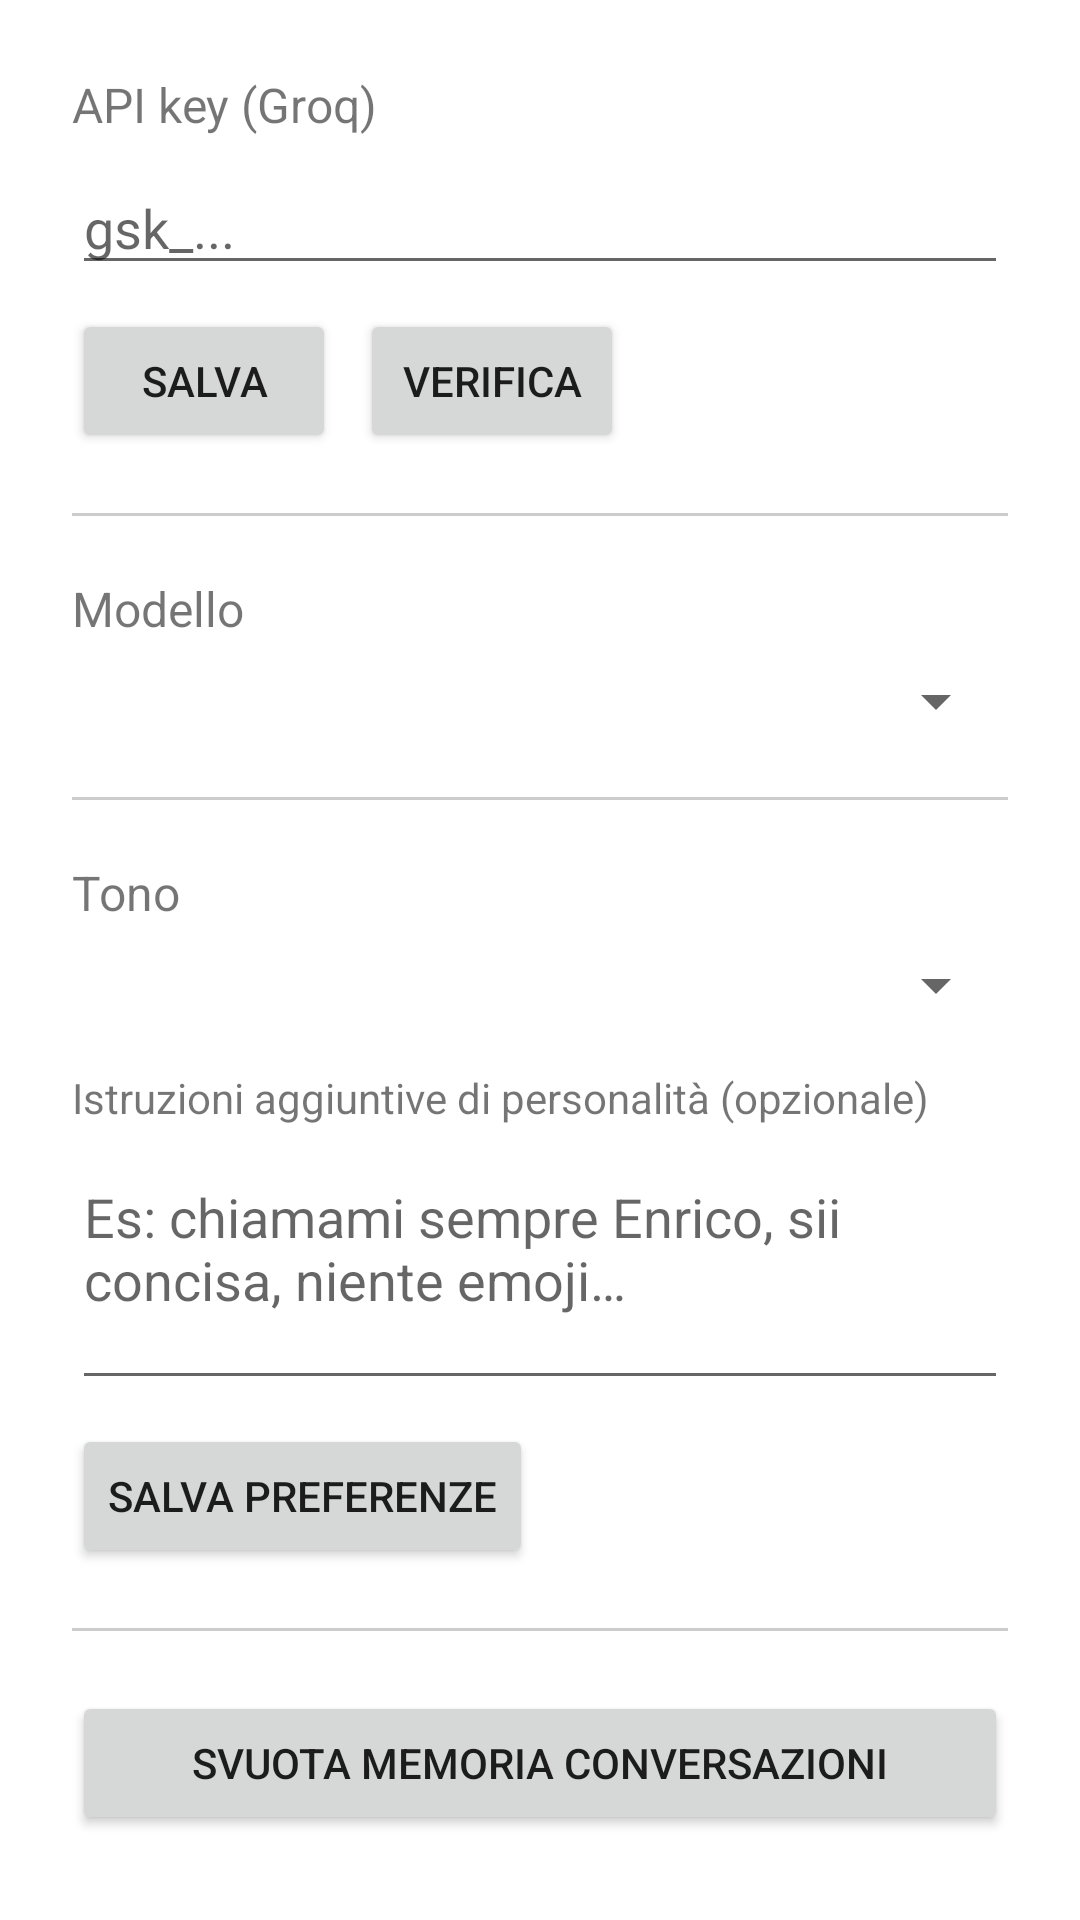

Here is an Android app screen rendered from its layout file. Give the layout XML and the strings, colors and styles it references.
<!-- AndroidManifest.xml: application theme Theme.Maryen -->
<!-- res/layout/activity_settings.xml -->
<?xml version="1.0" encoding="utf-8"?>
<ScrollView xmlns:android="http://schemas.android.com/apk/res/android"
    android:layout_width="match_parent"
    android:layout_height="match_parent">

<LinearLayout
    android:layout_width="match_parent"
    android:layout_height="wrap_content"
    android:orientation="vertical"
    android:padding="24dp">

    <TextView
        android:layout_width="match_parent"
        android:layout_height="wrap_content"
        android:text="API key (Groq)"
        android:textSize="16sp"
        android:paddingBottom="8dp" />

    <EditText
        android:id="@+id/apiKeyField"
        android:layout_width="match_parent"
        android:layout_height="wrap_content"
        android:hint="gsk_..."
        android:inputType="textPassword" />

    <LinearLayout
        android:layout_width="match_parent"
        android:layout_height="wrap_content"
        android:orientation="horizontal"
        android:paddingTop="8dp"
        android:gravity="center_vertical">

        <Button
            android:id="@+id/saveApiKeyButton"
            android:layout_width="wrap_content"
            android:layout_height="wrap_content"
            android:text="Salva" />

        <Button
            android:id="@+id/testApiKeyButton"
            android:layout_width="wrap_content"
            android:layout_height="wrap_content"
            android:layout_marginStart="8dp"
            android:text="Verifica" />

        <TextView
            android:id="@+id/apiKeyStatus"
            android:layout_width="wrap_content"
            android:layout_height="wrap_content"
            android:layout_marginStart="12dp"
            android:textSize="13sp" />

    </LinearLayout>

    <View
        android:layout_width="match_parent"
        android:layout_height="1dp"
        android:background="#33000000"
        android:layout_marginTop="20dp"
        android:layout_marginBottom="20dp" />

    <TextView
        android:layout_width="match_parent"
        android:layout_height="wrap_content"
        android:text="Modello"
        android:textSize="16sp"
        android:paddingBottom="8dp" />

    <Spinner
        android:id="@+id/modelSpinner"
        android:layout_width="match_parent"
        android:layout_height="wrap_content" />

    <View
        android:layout_width="match_parent"
        android:layout_height="1dp"
        android:background="#33000000"
        android:layout_marginTop="20dp"
        android:layout_marginBottom="20dp" />

    <TextView
        android:layout_width="match_parent"
        android:layout_height="wrap_content"
        android:text="Tono"
        android:textSize="16sp"
        android:paddingBottom="8dp" />

    <Spinner
        android:id="@+id/toneSpinner"
        android:layout_width="match_parent"
        android:layout_height="wrap_content" />

    <TextView
        android:layout_width="match_parent"
        android:layout_height="wrap_content"
        android:text="Istruzioni aggiuntive di personalità (opzionale)"
        android:textSize="14sp"
        android:paddingTop="16dp"
        android:paddingBottom="8dp" />

    <EditText
        android:id="@+id/personalityField"
        android:layout_width="match_parent"
        android:layout_height="wrap_content"
        android:minLines="3"
        android:gravity="top"
        android:hint="Es: chiamami sempre Enrico, sii concisa, niente emoji…"
        android:inputType="textMultiLine" />

    <Button
        android:id="@+id/savePreferencesButton"
        android:layout_width="wrap_content"
        android:layout_height="wrap_content"
        android:layout_marginTop="8dp"
        android:text="Salva preferenze" />

    <View
        android:layout_width="match_parent"
        android:layout_height="1dp"
        android:background="#33000000"
        android:layout_marginTop="20dp"
        android:layout_marginBottom="20dp" />

    <Button
        android:id="@+id/clearMemoryButton"
        android:layout_width="match_parent"
        android:layout_height="wrap_content"
        android:text="Svuota memoria conversazioni" />

</LinearLayout>
</ScrollView>
<!-- resources referenced by this layout -->
<resources>
  <style name="Theme.Maryen" parent="Theme.MaterialComponents.DayNight" />
</resources>
